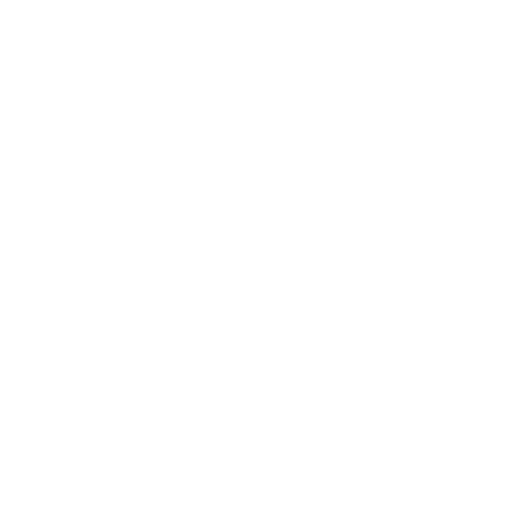
t = 0.00 s
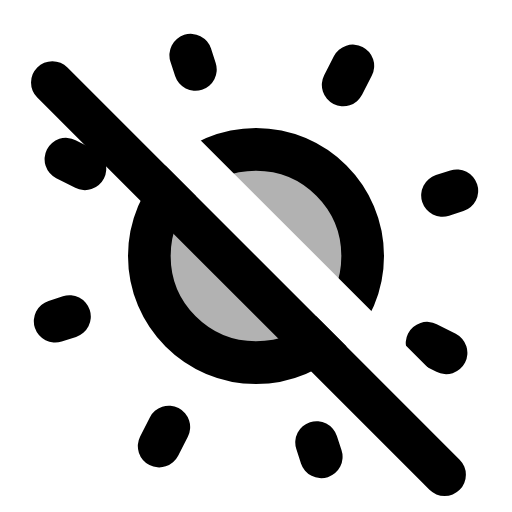
t = 2.25 s
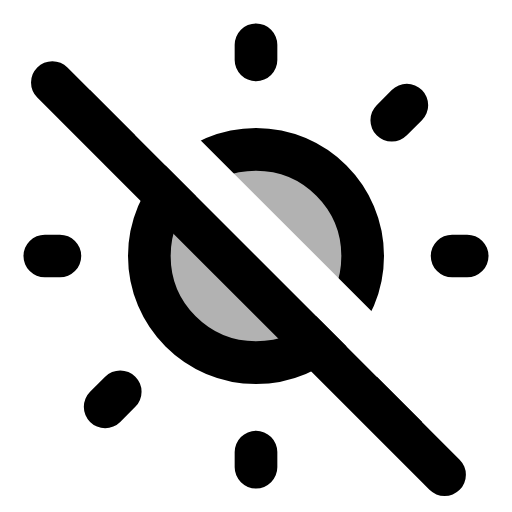
t = 3.75 s
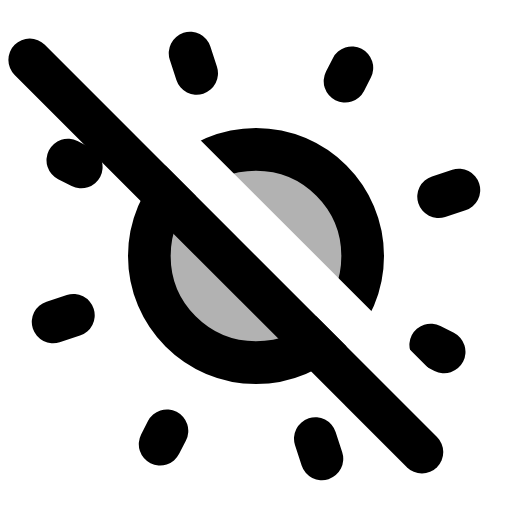
t = 6.00 s
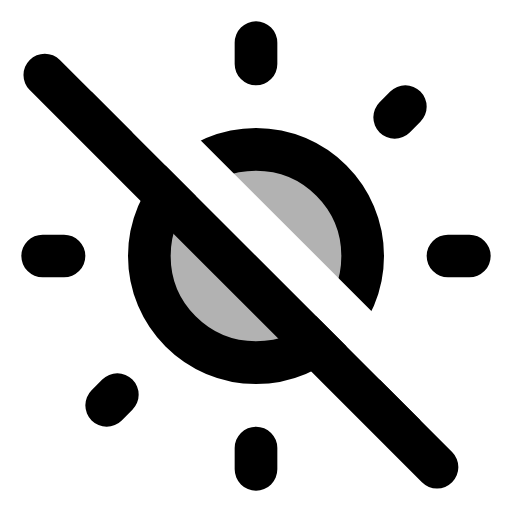
t = 7.50 s
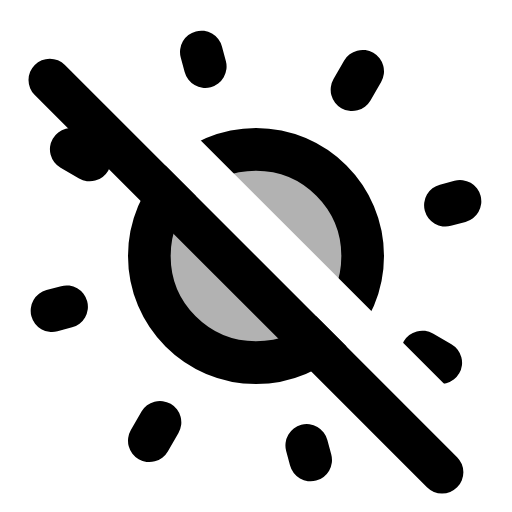
t = 10.00 s

The animated SVG that drew these frames (rendered in a browser with its animation timeline set to each time). Animation: 11 SMIL elements (animate=7,animateTransform=2,set=2); frames cover the first 10.00 s, repeats indefinitely.

<svg viewBox="0 0 24 24" xmlns="http://www.w3.org/2000/svg"><defs><mask id="SVGx4dg7c4Y"><g stroke-linecap="round" stroke-linejoin="round" stroke-width="2"><path d="M12 7c2.76 0 5 2.24 5 5c0 2.76 -2.24 5 -5 5c-2.76 0 -5 -2.24 -5 -5c0 -2.76 2.24 -5 5 -5Z" stroke="#fff" fill="#fff" fill-opacity="0" stroke-dasharray="34"><animate attributeName="stroke-dashoffset" dur="0.4s" fill="freeze" values="34;0"/><animate attributeName="fill-opacity" begin="0.5s" dur="0.15s" fill="freeze" to="0.3"/></path><g fill="none"><g stroke="#fff"><path d="M12 21v1M21 12h1M12 3v-1M3 12h-1" opacity="0"><animateTransform attributeName="transform" type="rotate" dur="30s" repeatCount="indefinite" values="0 12 12;360 12 12"/><set attributeName="opacity" to="1" begin="0.75s" fill="freeze"/><animate attributeName="d" begin="0.75s" dur="0.2s" fill="freeze" values="M12 19v1M19 12h1M12 5v-1M5 12h-1;M12 21v1M21 12h1M12 3v-1M3 12h-1"/></path><path d="M18.5 18.5l0.5 0.5M18.5 5.5l0.5 -0.5M5.5 5.5l-0.5 -0.5M5.5 18.5l-0.5 0.5" opacity="0"><animateTransform attributeName="transform" type="rotate" dur="30s" repeatCount="indefinite" values="0 12 12;360 12 12"/><set attributeName="opacity" to="1" begin="0.95s" fill="freeze"/><animate attributeName="d" begin="0.95s" dur="0.2s" fill="freeze" values="M17 17l0.5 0.5M17 7l0.5 -0.5M7 7l-0.5 -0.5M7 17l-0.5 0.5;M18.5 18.5l0.5 0.5M18.5 5.5l0.5 -0.5M5.5 5.5l-0.5 -0.5M5.5 18.5l-0.5 0.5"/></path></g><path d="M-1 11h26" stroke="#000" transform="rotate(45 12 12)" stroke-dasharray="28" stroke-dashoffset="28"><animate attributeName="stroke-dashoffset" begin="1.15s" dur="0.4s" fill="freeze" to="0"/></path></g></g></mask></defs><path d="M0 0h24v24H0z" fill="currentColor" mask="url(#SVGx4dg7c4Y)"/><path d="M-2 13h26" stroke="currentColor" fill="none" stroke-width="2" stroke-linecap="round" stroke-linejoin="round" transform="rotate(45 12 12)" stroke-dasharray="28" stroke-dashoffset="28"><animate attributeName="d" dur="6s" repeatCount="indefinite" keyTimes="0;0.5;1" values="M-2 13h26;M0 13h26;M-2 13h26"/><animate attributeName="stroke-dashoffset" begin="1.15s" dur="0.4s" fill="freeze" to="0"/></path></svg>
